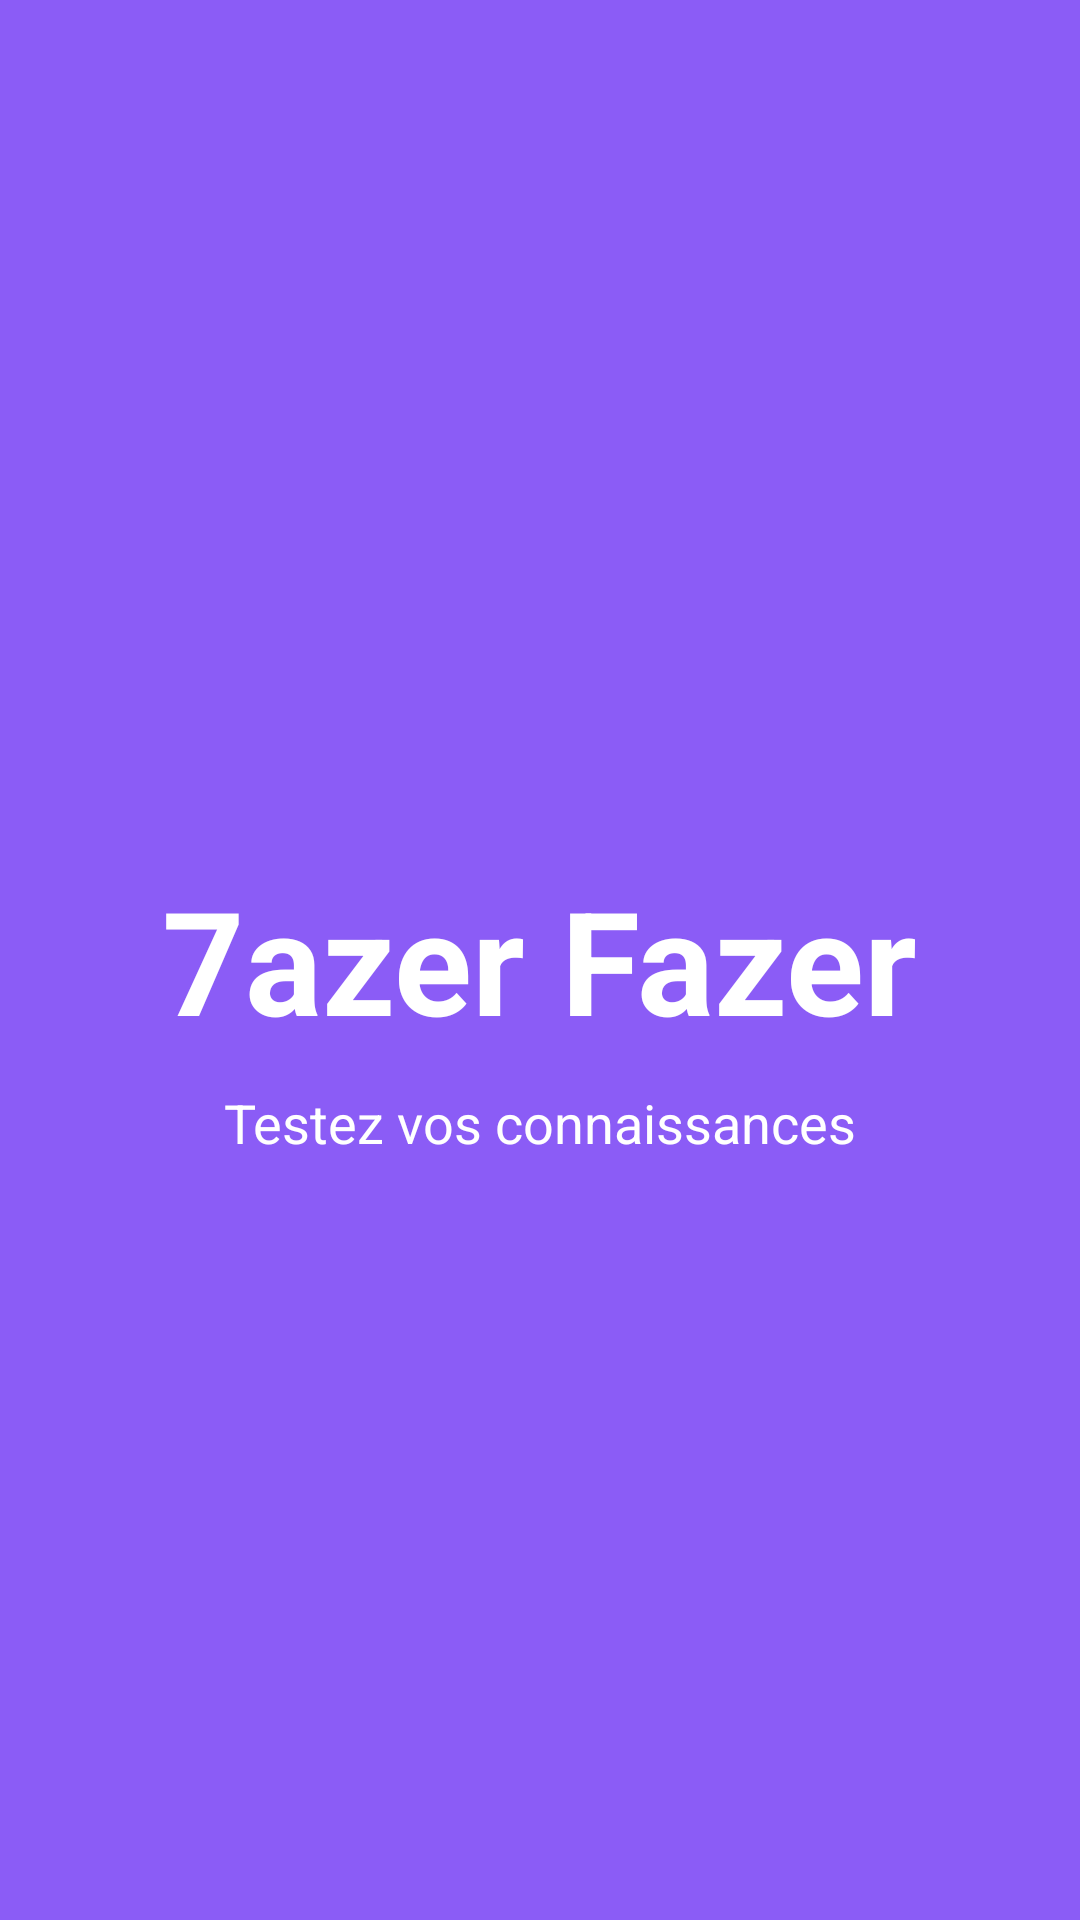

Here is an Android app screen rendered from its layout file. Give the layout XML and the strings, colors and styles it references.
<!-- AndroidManifest.xml: application theme Theme._7azerFazer -->
<!-- res/layout/activity_splash.xml -->
<?xml version="1.0" encoding="utf-8"?>
<RelativeLayout xmlns:android="http://schemas.android.com/apk/res/android"
    android:layout_width="match_parent"
    android:layout_height="match_parent"
    android:background="@color/primary_color"
    android:padding="20dp">

    
    <TextView
        android:id="@+id/tvAppName"
        android:layout_width="wrap_content"
        android:layout_height="wrap_content"
        android:layout_centerInParent="true"
        android:text="7azer Fazer"
        android:textColor="@color/white"
        android:textSize="48sp"
        android:textStyle="bold" />

    
    <TextView
        android:layout_width="wrap_content"
        android:layout_height="wrap_content"
        android:layout_below="@id/tvAppName"
        android:layout_centerHorizontal="true"
        android:layout_marginTop="10dp"
        android:text="Testez vos connaissances"
        android:textColor="@color/white"
        android:textSize="18sp" />

</RelativeLayout>
<!-- resources referenced by this layout -->
<resources>
  <color name="primary_color">#8B5CF6</color>
  <color name="white">#FFFFFFFF</color>
  <style name="Theme._7azerFazer" parent="Base.Theme._7azerFazer" />
  <style name="Base.Theme._7azerFazer" parent="Theme.Material3.DayNight.NoActionBar">
          
          
      </style>
</resources>
